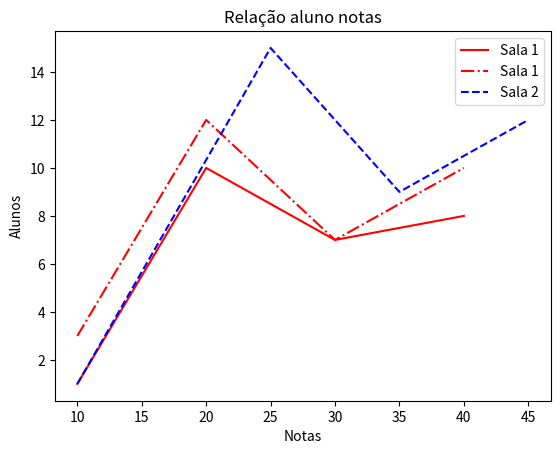

Reproduce this figure in Python.
import matplotlib.pyplot as plt

plt.plot([10,20,30,40],[1,10,7,8], label='Sala 1', color = 'red')
plt.plot([10,20,30,40],[3,12,7,10], label='Sala 1', color = 'red', linestyle = 'dashdot')
plt.plot([10,25,35,45], [1,15,9,12], label = 'Sala 2',  color = 'blue', linestyle = '--')
plt.ylabel('Alunos')
plt.xlabel('Notas')
plt.title('Relação aluno notas')
plt.legend()
plt.show()
